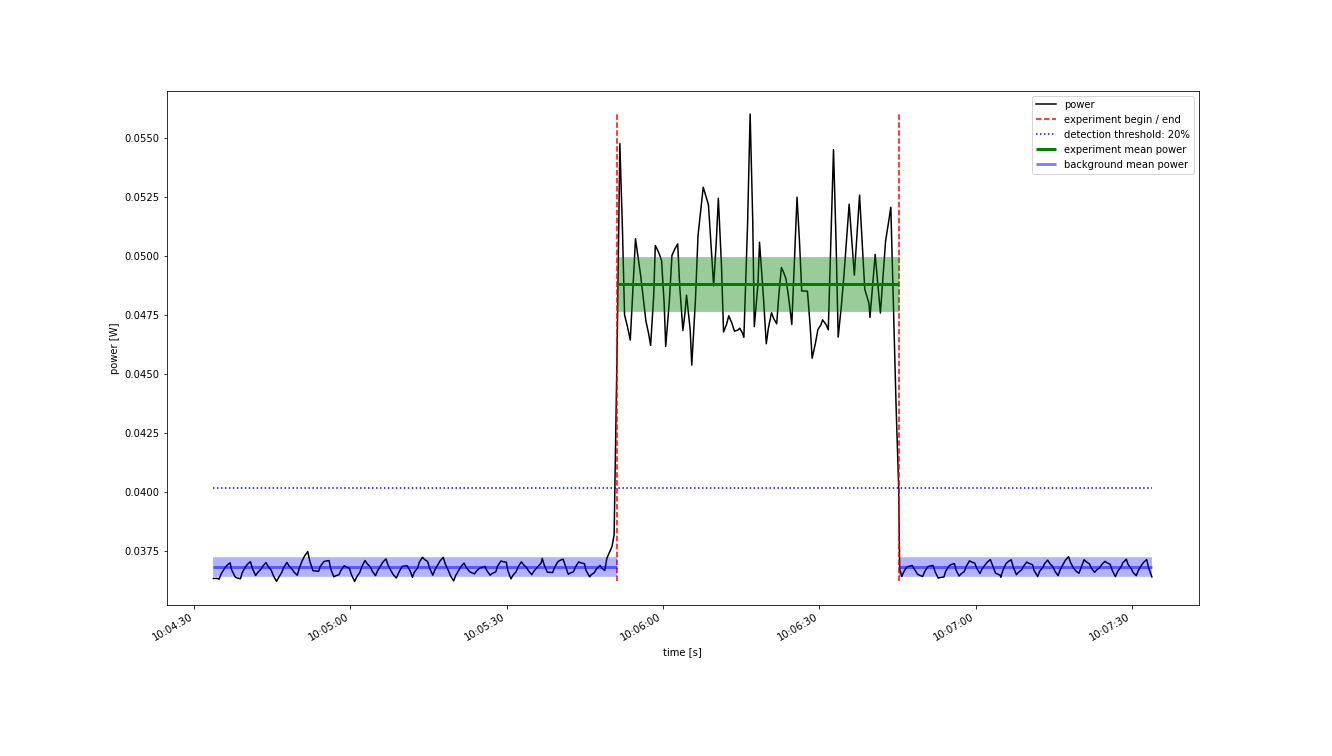

The data file committed next to this chart (first rows):
Start Time; current; voltage
2022-10-21 10:04:33.700; 0.007472; 4.862
2022-10-21 10:04:34.200; 0.007472; 4.862
2022-10-21 10:04:34.600; 0.007472; 4.862
2022-10-21 10:04:34.800; 0.007465; 4.862
2022-10-21 10:04:35.200; 0.007515; 4.862
2022-10-21 10:04:35.900; 0.007565; 4.861
2022-10-21 10:04:36.300; 0.007587; 4.861
2022-10-21 10:04:36.900; 0.00761; 4.861
2022-10-21 10:04:37.200; 0.007548; 4.861
2022-10-21 10:04:37.900; 0.007485; 4.861
2022-10-21 10:04:38.200; 0.007478; 4.861
2022-10-21 10:04:38.900; 0.007471; 4.861
2022-10-21 10:04:39.200; 0.007521; 4.861
2022-10-21 10:04:39.800; 0.007572; 4.861
2022-10-21 10:04:40.200; 0.007596; 4.861
2022-10-21 10:04:40.800; 0.00762; 4.861
2022-10-21 10:04:41.200; 0.00756; 4.861
2022-10-21 10:04:41.800; 0.007499; 4.861
2022-10-21 10:04:42.200; 0.007526; 4.861
2022-10-21 10:04:42.800; 0.007553; 4.861
2022-10-21 10:04:43.200; 0.007582; 4.861
2022-10-21 10:04:43.800; 0.007612; 4.861
2022-10-21 10:04:44.200; 0.007578; 4.861
2022-10-21 10:04:44.800; 0.007545; 4.861
2022-10-21 10:04:45.200; 0.007497; 4.861
2022-10-21 10:04:45.800; 0.00745; 4.861
2022-10-21 10:04:46.300; 0.007488; 4.861
2022-10-21 10:04:46.800; 0.007526; 4.861
2022-10-21 10:04:47.200; 0.007569; 4.861
2022-10-21 10:04:47.800; 0.007613; 4.861
2022-10-21 10:04:48.200; 0.007583; 4.861
2022-10-21 10:04:48.800; 0.007553; 4.861
2022-10-21 10:04:49.200; 0.007527; 4.861
2022-10-21 10:04:49.800; 0.007501; 4.861
2022-10-21 10:04:50.200; 0.007567; 4.861
2022-10-21 10:04:50.800; 0.007633; 4.861
2022-10-21 10:04:51.200; 0.00767; 4.861
2022-10-21 10:04:51.800; 0.007707; 4.861
2022-10-21 10:04:52.200; 0.007624; 4.862
2022-10-21 10:04:52.800; 0.007541; 4.862
2022-10-21 10:04:53.200; 0.007538; 4.862
2022-10-21 10:04:53.900; 0.007536; 4.862
2022-10-21 10:04:54.200; 0.007578; 4.862
2022-10-21 10:04:54.900; 0.00762; 4.862
2022-10-21 10:04:55.200; 0.007624; 4.862
2022-10-21 10:04:55.900; 0.007629; 4.862
2022-10-21 10:04:56.200; 0.007558; 4.862
2022-10-21 10:04:56.800; 0.007488; 4.862
2022-10-21 10:04:57.200; 0.007497; 4.862
2022-10-21 10:04:57.800; 0.007506; 4.862
2022-10-21 10:04:58.200; 0.007545; 4.862
2022-10-21 10:04:58.800; 0.007584; 4.862
2022-10-21 10:04:59.200; 0.007573; 4.862
2022-10-21 10:04:59.800; 0.007561; 4.862
2022-10-21 10:05:00.200; 0.007504; 4.862
2022-10-21 10:05:00.800; 0.007447; 4.862
2022-10-21 10:05:01.200; 0.007487; 4.862
2022-10-21 10:05:01.800; 0.007526; 4.861
2022-10-21 10:05:02.200; 0.007578; 4.861
2022-10-21 10:05:02.800; 0.00763; 4.861
... 302 more rows
